Dataset: prepared data (GitHub, radiatanasov/leukemia_project). Classes: blast cell, normal cell.

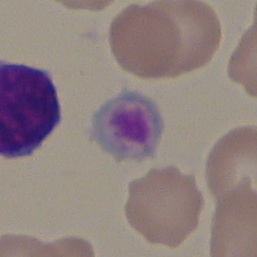
Label: normal cell

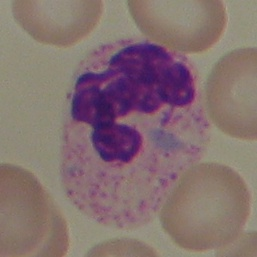
Label: normal cell

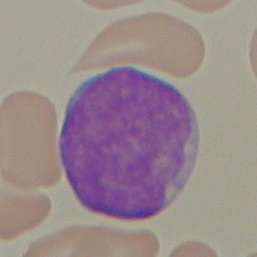
Label: blast cell

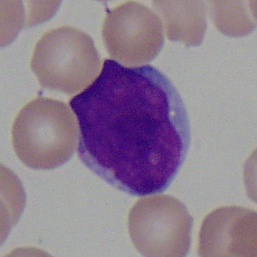
Label: blast cell

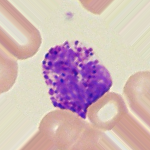
Label: normal cell

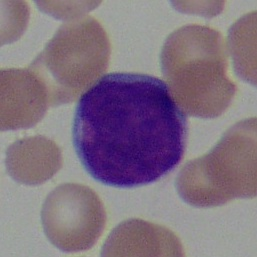
Label: blast cell
